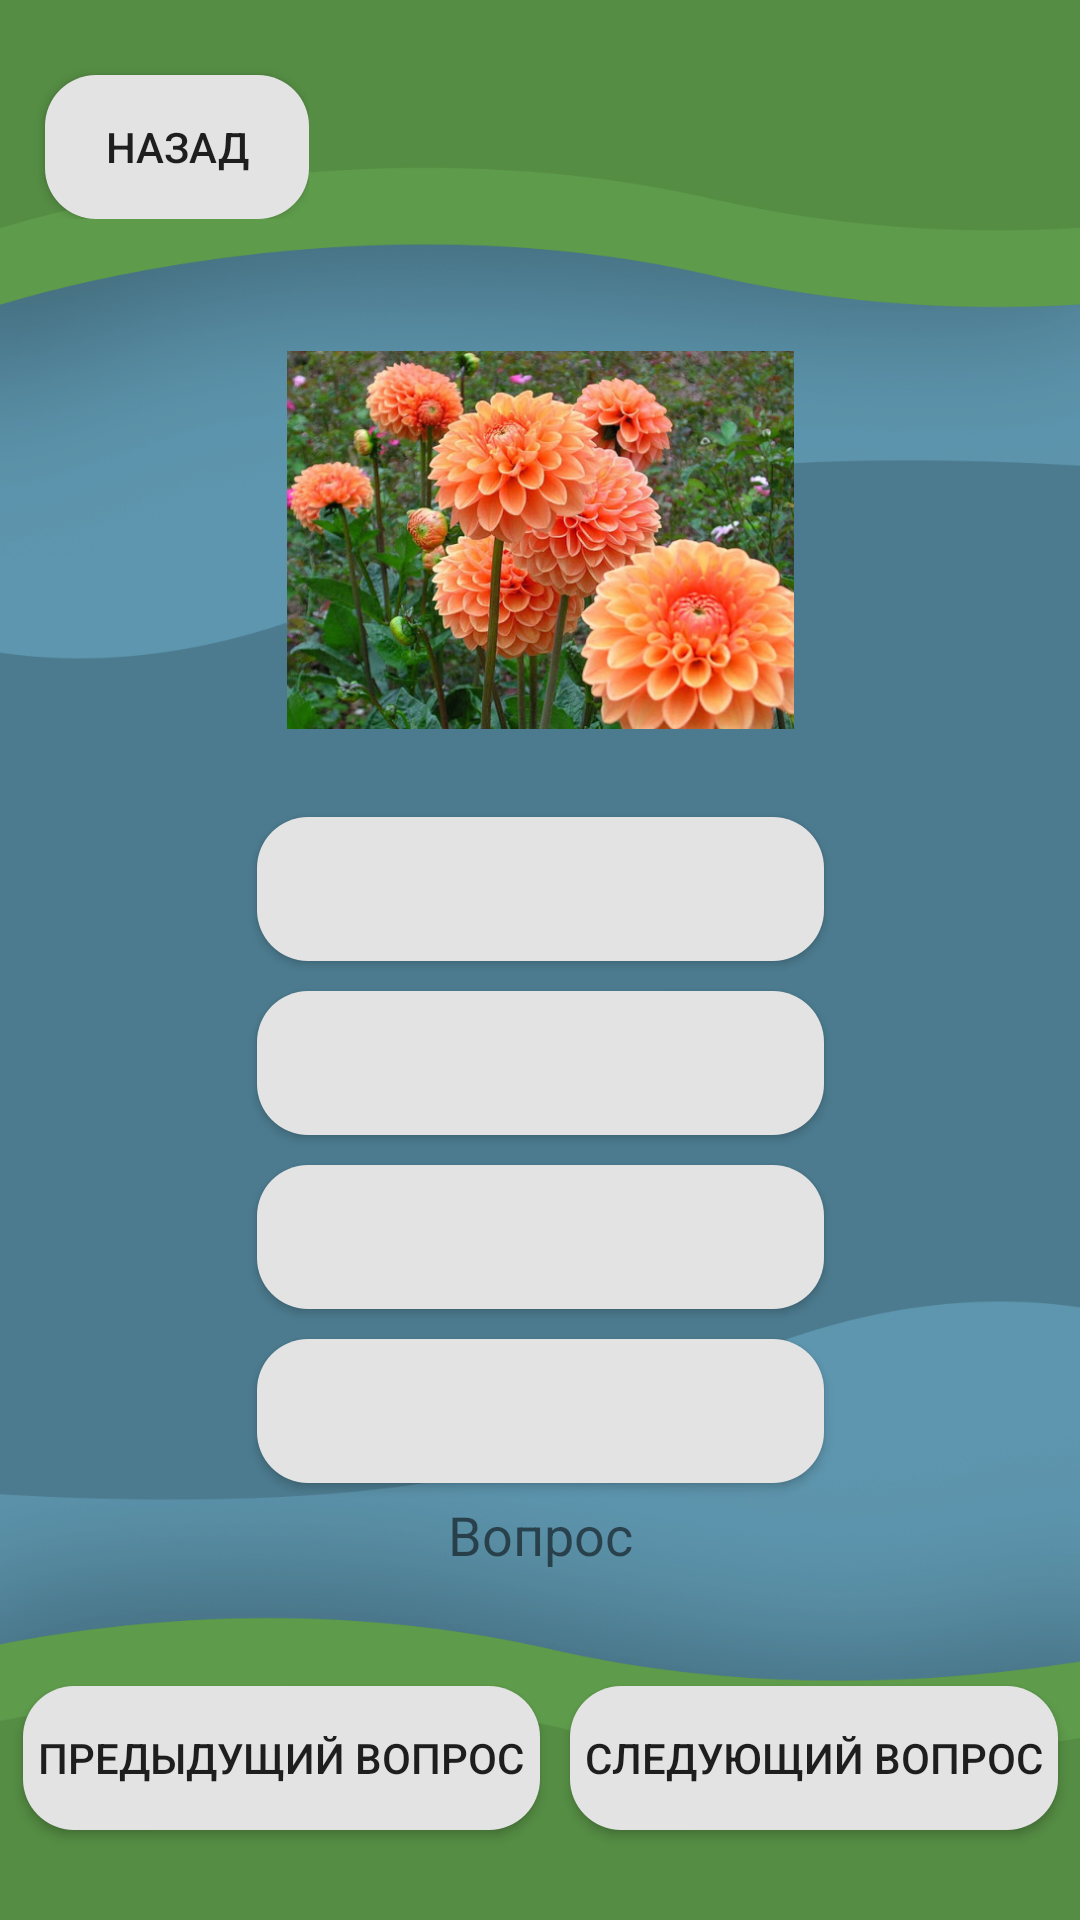

Layout XML and referenced resources for this Android screen:
<!-- AndroidManifest.xml: application theme AppTheme -->
<!-- res/layout/activity_main.xml -->
<?xml version="1.0" encoding="utf-8"?>
<androidx.constraintlayout.widget.ConstraintLayout xmlns:android="http://schemas.android.com/apk/res/android"
    xmlns:app="http://schemas.android.com/apk/res-auto"
    xmlns:tools="http://schemas.android.com/tools"
    android:layout_width="match_parent"
    android:layout_height="match_parent"
    tools:context=".MainActivity">

    <LinearLayout
        android:id="@+id/linearLayout2"
        android:layout_width="match_parent"
        android:layout_height="match_parent"
        android:gravity="center"
        android:orientation="vertical"
        app:layout_constraintBottom_toBottomOf="parent"
        app:layout_constraintLeft_toLeftOf="parent"
        app:layout_constraintRight_toRightOf="parent"
        app:layout_constraintTop_toTopOf="parent">

        <ImageView
            android:id="@+id/imageView"
            android:layout_width="match_parent"
            android:layout_height="match_parent"
            android:background="@drawable/image" />

    </LinearLayout>

    <LinearLayout
        android:id="@+id/linearLayout3"
        android:layout_width="wrap_content"
        android:layout_height="wrap_content"
        android:layout_margin="30dp"
        app:layout_constraintEnd_toEndOf="parent"
        app:layout_constraintStart_toStartOf="parent"
        app:layout_constraintTop_toTopOf="parent">

        <TextView
            android:id="@+id/Attempts"
            android:layout_width="154dp"
            android:layout_height="wrap_content"
            android:gravity="center"
            android:text=""
            android:textSize="24sp" />


    </LinearLayout>

    <LinearLayout
        android:id="@+id/linearLayout4"
        android:layout_width="wrap_content"
        android:layout_height="wrap_content"
        android:layout_marginBottom="25dp"
        android:gravity="center"
        android:orientation="horizontal"
        app:layout_constraintBottom_toBottomOf="parent"
        app:layout_constraintLeft_toLeftOf="parent"
        app:layout_constraintRight_toRightOf="parent">


        <Button
            android:id="@+id/ButtonBackQuestion"
            android:layout_width="wrap_content"
            android:layout_height="wrap_content"
            android:layout_margin="5dp"
            android:background="@drawable/button_background"
            android:text="@string/BackQuestion_Button_ru"></Button>

        <Button
            android:id="@+id/ButtonNextQuestion"
            android:layout_width="wrap_content"
            android:layout_height="wrap_content"
            android:layout_margin="5dp"
            android:background="@drawable/button_background"
            android:text="@string/NextQuestion_Button_ru"></Button>
    </LinearLayout>

    <LinearLayout
        android:id="@+id/linearLayout"
        android:layout_width="wrap_content"
        android:layout_height="850dp"
        android:gravity="center"

        android:orientation="vertical"
        app:layout_constraintBottom_toBottomOf="parent"
        app:layout_constraintLeft_toLeftOf="parent"
        app:layout_constraintRight_toRightOf="parent"
        app:layout_constraintTop_toTopOf="parent">

        <ImageView
            android:id="@+id/ImageFlowersId"
            android:layout_width="match_parent"
            android:layout_height="126dp"
            app:srcCompat="@drawable/flowers" />

        <TextView
            android:id="@+id/QuestionText"
            android:layout_width="wrap_content"
            android:layout_height="wrap_content"
            android:gravity="center"
            android:text="@string/Question_1_ru"
            android:textSize="18sp" />

        <LinearLayout
            android:layout_width="wrap_content"
            android:layout_height="wrap_content"
            android:gravity="center"
            android:orientation="vertical"
            app:layout_constraintBottom_toBottomOf="parent"
            app:layout_constraintLeft_toLeftOf="parent"
            app:layout_constraintRight_toRightOf="parent"
            app:layout_constraintTop_toTopOf="parent">

            <Button
                android:id="@+id/Button1"
                android:layout_width="189dp"
                android:layout_height="wrap_content"
                android:layout_margin="5dp"
                android:background="@drawable/button_background" />

            <Button
                android:id="@+id/Button2"
                android:layout_width="189dp"
                android:layout_height="wrap_content"
                android:layout_margin="5dp"
                android:background="@drawable/button_background" />

            <Button
                android:id="@+id/Button3"
                android:layout_width="189dp"
                android:layout_height="wrap_content"
                android:layout_margin="5dp"
                android:background="@drawable/button_background" />

            <Button
                android:id="@+id/Button4"
                android:layout_width="189dp"
                android:layout_height="wrap_content"
                android:layout_margin="5dp"
                android:background="@drawable/button_background" />

        </LinearLayout>

        <TextView
            android:id="@+id/NumberQuestion"
            android:layout_width="wrap_content"
            android:layout_height="wrap_content"
            android:text="@string/QuestionNum_ru"
            android:textSize="18sp" />

    </LinearLayout>

    <LinearLayout
        android:layout_width="wrap_content"
        android:layout_height="wrap_content"
        app:layout_constraintStart_toStartOf="parent"
        app:layout_constraintTop_toTopOf="parent">

        <Button
            android:id="@+id/ButtonBack"
            android:layout_width="wrap_content"
            android:layout_height="wrap_content"
            android:layout_marginLeft="15dp"
            android:layout_marginTop="25dp"
            android:background="@drawable/button_background"
            android:text="@string/Back" />
    </LinearLayout>
</androidx.constraintlayout.widget.ConstraintLayout>
<!-- resources referenced by this layout -->
<resources>
  <!-- drawable button_background (drawable) -->
  <?xml version="1.0" encoding="utf-8"?>
  <shape xmlns:android="http://schemas.android.com/apk/res/android" android:shape="rectangle">
      <padding
          android:bottom="5dp"
          android:top="5dp"
          android:left="5dp"
          android:right="5dp"></padding>
      <solid android:color="#E3E3E3"/> 
      <corners
          android:bottomRightRadius="17dp"
          android:bottomLeftRadius="17dp"
          android:topLeftRadius="17dp"
          android:topRightRadius="17dp"/>
  </shape>
  <!-- drawable flowers: jpg bitmap (drawable-v24, 85548 bytes) -->
  <!-- drawable image: jpg bitmap (drawable-v24, 165609 bytes) -->
  <string name="Back">Назад</string>
  <string name="BackQuestion_Button_ru">Предыдущий вопрос</string>
  <string name="NextQuestion_Button_ru">Следующий вопрос</string>
  <string name="QuestionNum_ru">Вопрос</string>
  
  
      //Space_Theme
      //Question_Space_1
  <string name="Question_1_ru" />
  <style name="AppTheme" parent="Theme.AppCompat.Light.DarkActionBar">
          
          <item name="colorPrimary">#2B7534</item>
          <item name="colorPrimaryDark">#1D4F23</item>
          <item name="colorAccent">@color/colorAccent</item>
      </style>
  <!-- not gathered from this repository: default colours our renderer supplied (Android Studio template values) -->
  <color name="colorAccent">#FF03DAC5</color>
</resources>
